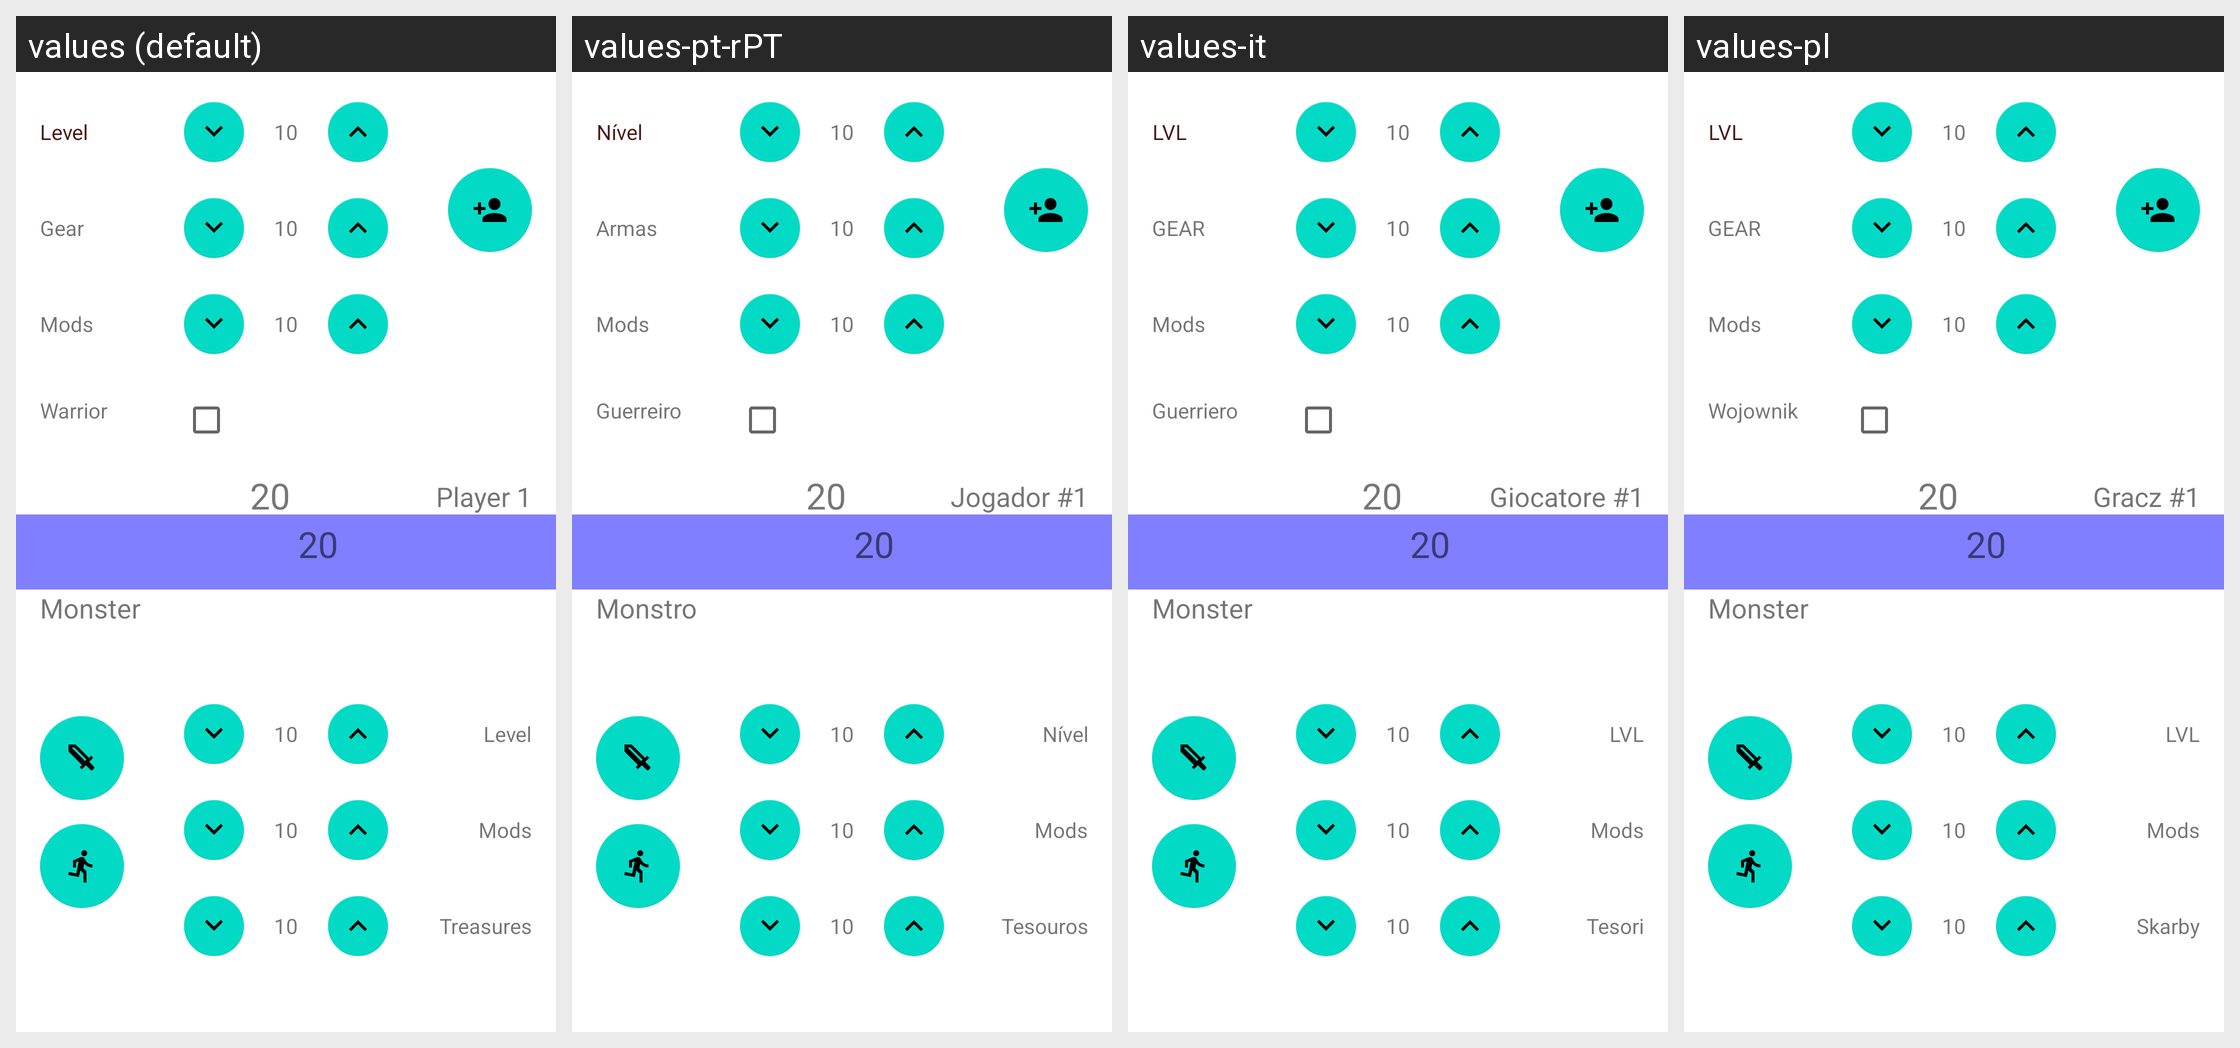

Translations of the strings shown on this Android screen, per locale in the grid:
Android screen res/layout/rel_battle_screen.xml rendered under 4 locales, left to right: values (default), values-pt-rPT, values-it, values-pl. Device: Nexus 5 (rendered at 1080×1920; each locale shown at half size, 540×960, under a caption strip naming it); theme Theme.MaterialComponents.DayNight.NoActionBar.
Other locales in the repository, not shown: values-cs, values-de, values-es, values-fr, values-pt, values-pt-rBR, values-ru, values-uk.
Strings drawn on this screen, with the default value and each locale's value (text and hints the layout hard-codes, and strings that could not be matched under every locale, appear in the picture but are not listed):

level
  values: Level
  values-pt-rPT: Nível
  values-it: LVL
  values-pl: LVL

warrior
  values: Warrior
  values-pt-rPT: Guerreiro
  values-it: Guerriero
  values-pl: Wojownik

player_1
  values: Player 1
  values-pt-rPT: Jogador #1
  values-it: Giocatore #1
  values-pl: Gracz #1

gear
  values: Gear
  values-pt-rPT: Armas
  values-it: GEAR
  values-pl: GEAR

mods
  values: Mods
  values-pt-rPT: Mods
  values-it: Mods
  values-pl: Mods

monster
  values: Monster
  values-pt-rPT: Monstro
  values-it: Monster
  values-pl: Monster

treasures
  values: Treasures
  values-pt-rPT: Tesouros
  values-it: Tesori
  values-pl: Skarby
